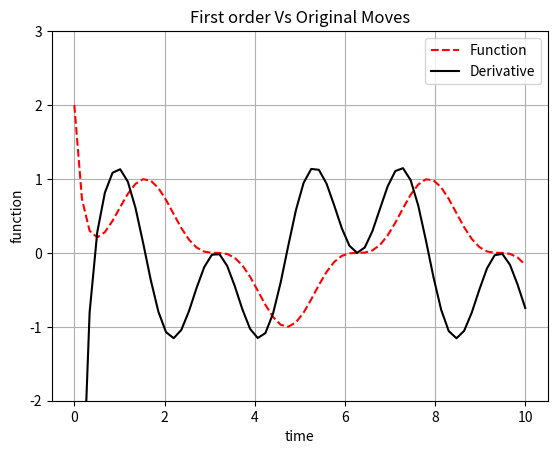
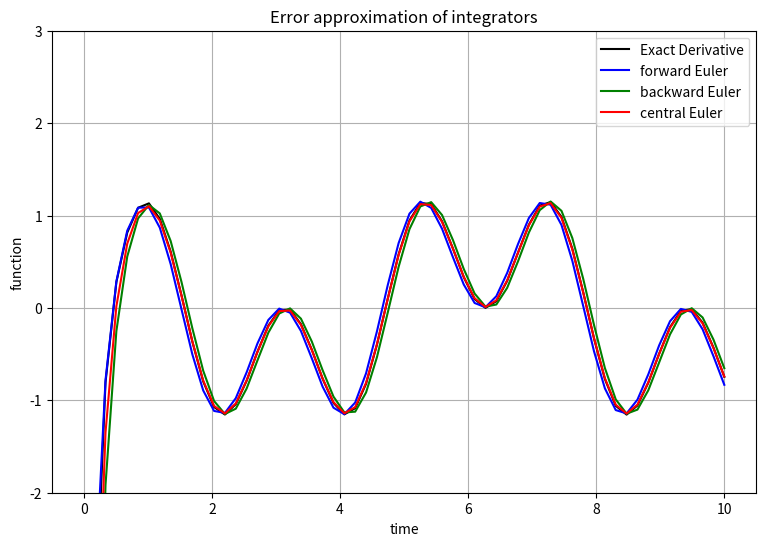
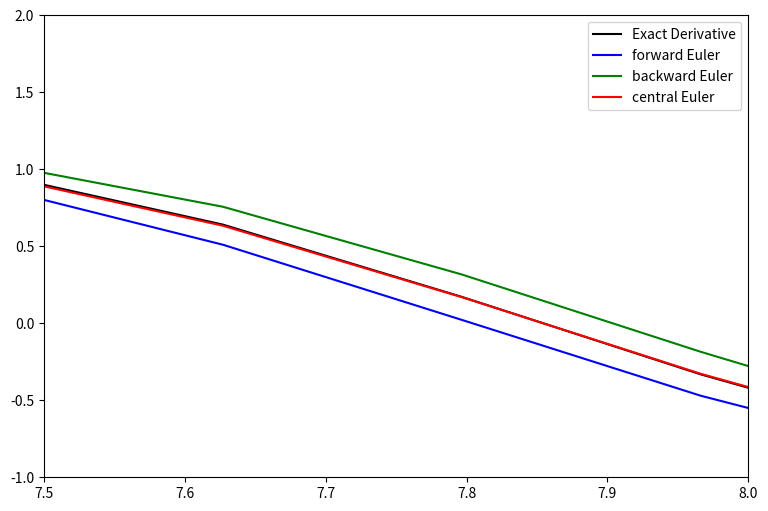

Write the Python code that produced these figures, in order.
# -*- coding: utf-8 -*-
"""Integrator_ and _error_dynamic.ipynb

Automatically generated by Colaboratory.

Original file is located at
    https://colab.research.google.com/<link-removed>
"""

#Error Analysis of Numerical Differentiation on function

import numpy as np
import matplotlib.pyplot as plt
from scipy.integrate import odeint

dt = 0.1
t = np.linspace(0, 10, 60)
y0 = -2.0
f = np.sin(t)**3 + (np.exp(t)**-6) * 2  #this mimics the price move for very short interval
first_order = 3 * np.sin(t)**2 * np.cos(t) - 12 * np.exp(t)**-7    #first order of price moves

plt.plot(t, f, 'r--')
plt.plot(t, first_order, 'k')
plt.grid(True)
plt.legend(['Function', 'Derivative'])
plt.xlabel('time')
plt.ylabel('function')
plt.title('First order Vs Original Moves')
plt.ylim([-2, 3])
plt.show()



#forward approximation
for_appx = ((np.sin(t+dt)**3 + (np.exp(t+dt)**-6) * 2)  - (np.sin(t)**3 + (np.exp(t)**-6) * 2 )) / dt
#backward_approximation
back_appx = ((np.sin(t)**3 + (np.exp(t)**-6) * 2) - (np.sin(t-dt)**3 + (np.exp(t-dt)**-6) * 2)) /dt
#central_approximation
central_appx = ((np.sin(t+dt)**3 + (np.exp(t+dt)**-6) * 2) - (np.sin(t-dt)**3 + (np.exp(t-dt)**-6) * 2)) / (2*dt)

plt.figure(figsize=(20,6))
plt.subplot(1,2,1)
plt.plot(t, first_order, 'k')
plt.plot(t,for_appx, 'b' )
plt.plot(t, back_appx, 'g')
plt.plot(t, central_appx, 'r')
plt.legend(['Exact Derivative', 'forward Euler','backward Euler','central Euler'])
plt.xlabel('time')
plt.ylabel('function')
plt.title('Error approximation of integrators')
plt.grid(True)
plt.ylim([-2, 3])
plt.show()

plt.figure(figsize=(20,6))
plt.subplot(1,2,1)
plt.plot(t, first_order, 'k')
plt.plot(t,for_appx, 'b' )
plt.plot(t, back_appx, 'g')
plt.plot(t, central_appx, 'r')
plt.legend(['Exact Derivative', 'forward Euler','backward Euler','central Euler'])
plt.xlim([7.5,8])
plt.ylim([-1,2])
plt.show()






